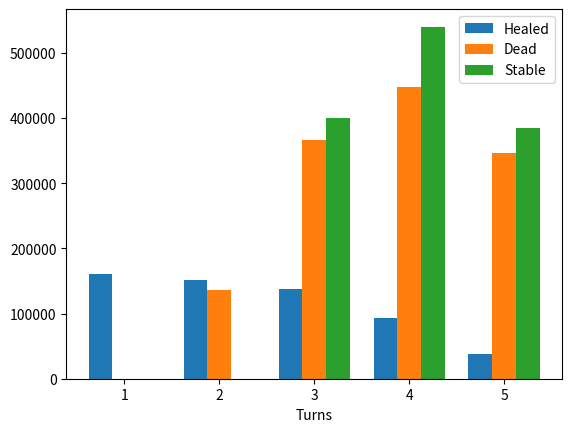

Source code (Python):
import numpy as np
from collections import Counter
import matplotlib.pyplot as plt

results = Counter()

def check(throws):
    successes = 0
    fails = 0
    turns = 1

    while True:
        new_throw = next(throws)
        if new_throw == 1:
            fails += 2
        elif 1 < new_throw < 10:
            fails += 1
        elif 10 <= new_throw < 20:
            successes += 1
        elif new_throw == 20:
            return (turns, 'Healed')
        
        if fails >= 3:
            return (turns, 'Dead')
        
        if successes >= 3:
            return (turns, 'Stable')
        
        turns += 1
    

for t1 in range(1, 21):
    for t2 in range(1, 21):
        for t3 in range(1, 21):
            for t4 in range(1, 21):
                for t5 in range(1, 21):
                    throws = iter([t1, t2, t3, t4, t5])
                    results[check(throws)] += 1

nums = np.arange(1, 6)

possible_results = ['Healed', 'Dead', 'Stable']
arrays = {r: np.zeros_like(nums) for r in possible_results}

for (t, r), n in results.items():
    arrays[r][t-1] = n

shifts = {'Healed': -1/4, 'Dead': 0, 'Stable': 1/4}
totals = {}

for n, a in arrays.items():
    plt.bar(nums + shifts[n], a, label=n, width=1/4)
    totals[n] = np.sum(a)

plt.xlabel('Turns')
plt.legend()

total = sum(totals.values())
percents = {n: t / total for n, t in totals.items()}
print(percents)